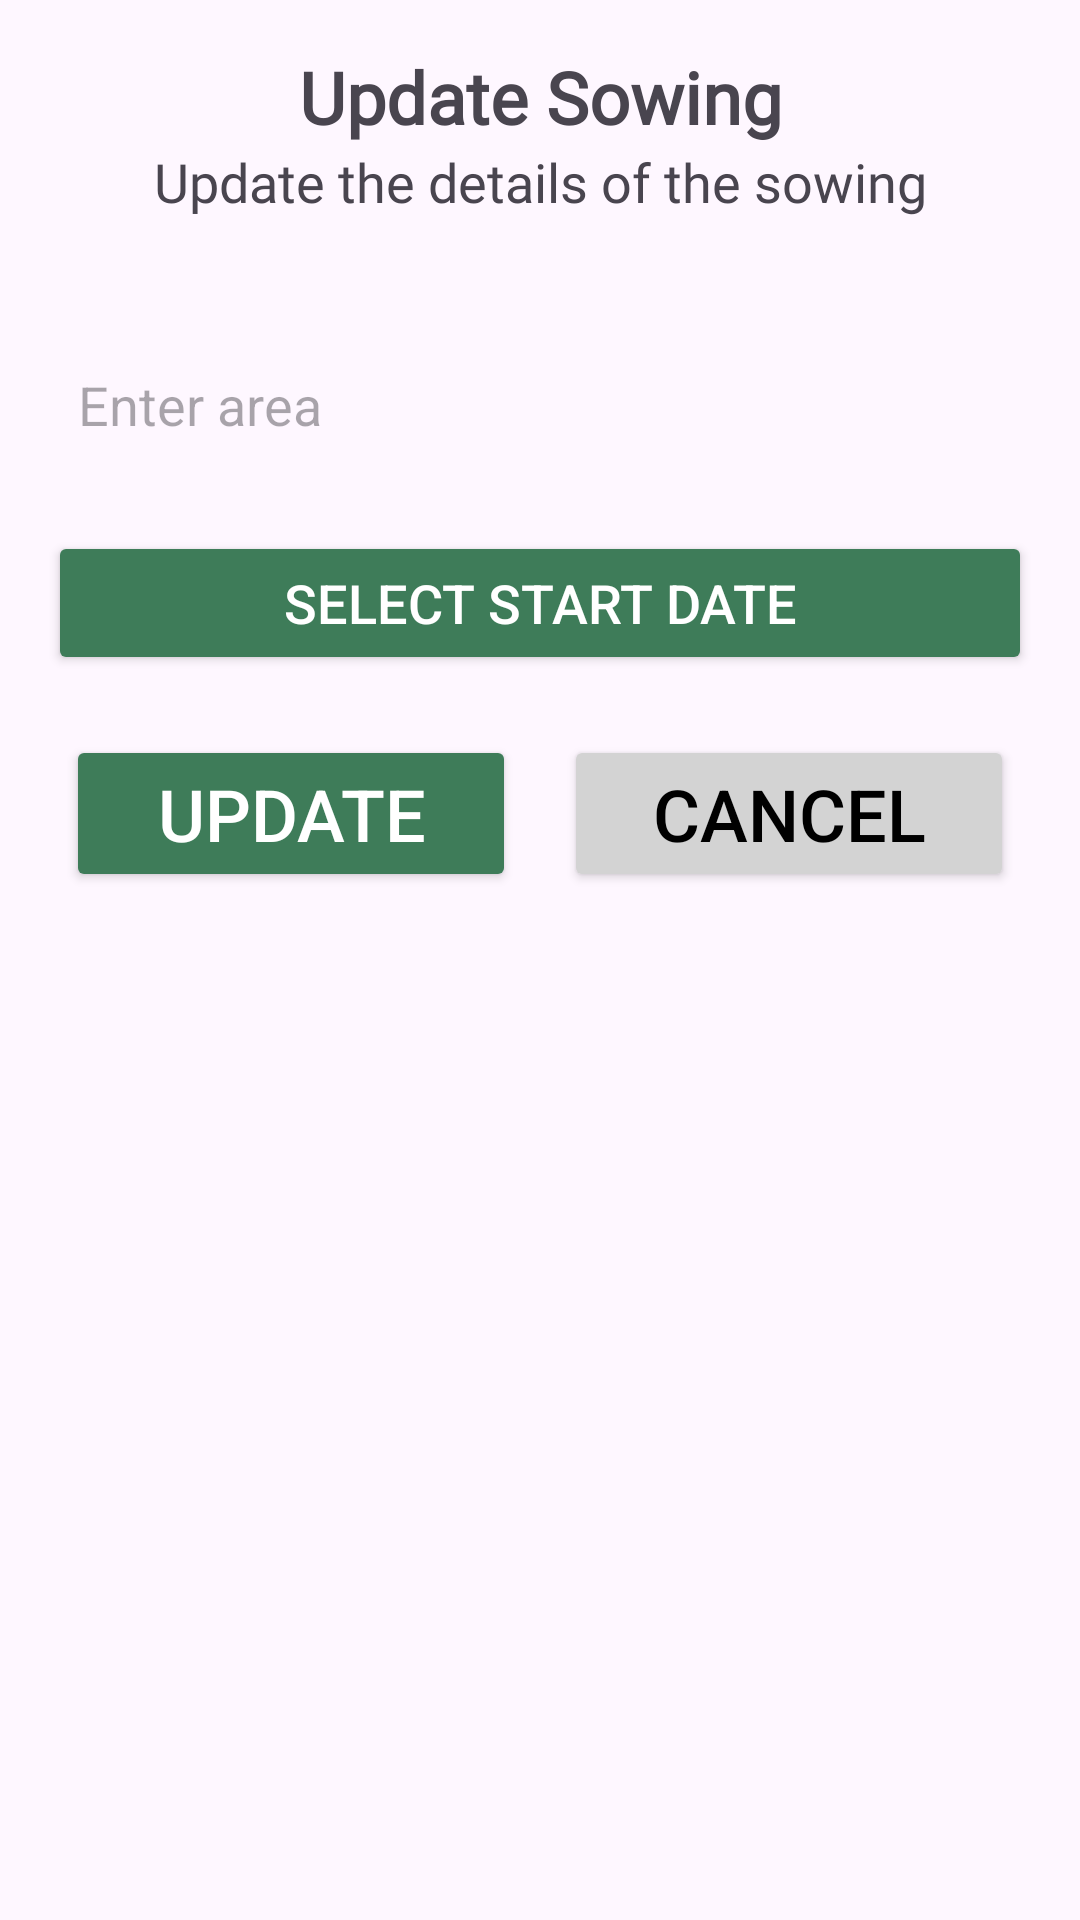

Android layout source for this screen:
<!-- AndroidManifest.xml: application theme Theme.Warusmart_appmovil_android -->
<!-- res/layout/dialog_update_sowing.xml -->
<LinearLayout xmlns:android="http://schemas.android.com/apk/res/android"
    android:layout_width="match_parent"
    android:layout_height="wrap_content"
    android:orientation="vertical"
    android:padding="16dp">

    <TextView
        android:layout_width="match_parent"
        android:layout_height="wrap_content"
        android:gravity="center"
        android:text="Update Sowing"
        android:fontFamily="@font/poppins_semibold"
        android:textSize="24sp"
        android:textStyle="bold" />

    <TextView
        android:layout_width="match_parent"
        android:layout_height="wrap_content"
        android:gravity="center"
        android:text="Update the details of the sowing"
        android:fontFamily="@font/poppins_regular"
        android:textSize="18sp" />

    <Spinner
        android:id="@+id/spinner_crop_names"
        android:layout_width="match_parent"
        android:layout_height="wrap_content"
        android:prompt="@string/select_crop"
        android:background="@drawable/rounded_gray_background"
        android:padding="10dp" />

    <View
        android:layout_width="match_parent"
        android:layout_height="20dp" />

    <EditText
        android:id="@+id/edittext_area"
        android:layout_width="match_parent"
        android:layout_height="wrap_content"
        android:background="@drawable/rounded_gray_background"
        android:hint="Enter area"
        android:inputType="numberDecimal"
        android:padding="10dp" />

    <View
        android:layout_width="match_parent"
        android:layout_height="20dp" />

    <Button
        android:id="@+id/button_start_date"
        android:layout_width="match_parent"
        android:layout_height="wrap_content"
        android:text="Select Start Date"
        android:backgroundTint="@color/green"
        android:textColor="#FFFFFF"
        android:textSize="18sp"
        android:padding="10dp" />

    <View
        android:layout_width="match_parent"
        android:layout_height="20dp" />

    <LinearLayout
        android:layout_width="match_parent"
        android:layout_height="wrap_content"
        android:gravity="center"
        android:orientation="horizontal">

        <Button
            android:id="@+id/button_update"
            android:layout_width="150dp"
            android:layout_height="wrap_content"
            android:text="Update"
            android:backgroundTint="@color/green"
            android:textColor="#FFFFFF"
            android:textSize="24sp"
            android:layout_marginEnd="8dp" />

        <Button
            android:id="@+id/button_cancel"
            android:layout_width="150dp"
            android:layout_height="wrap_content"
            android:text="Cancel"
            android:backgroundTint="#D3D3D3"
            android:textColor="#000000"
            android:textSize="24sp"
            android:layout_marginStart="8dp" />
    </LinearLayout>
</LinearLayout>
<!-- resources referenced by this layout -->
<resources>
  <color name="green">#3E7C59</color>
  <string name="select_crop">Select Crop</string>
  <style name="Theme.Warusmart_appmovil_android" parent="Base.Theme.Warusmart_appmovil_android" />
  <style name="Base.Theme.Warusmart_appmovil_android" parent="Theme.Material3.DayNight.NoActionBar">
          
          
      </style>
</resources>
